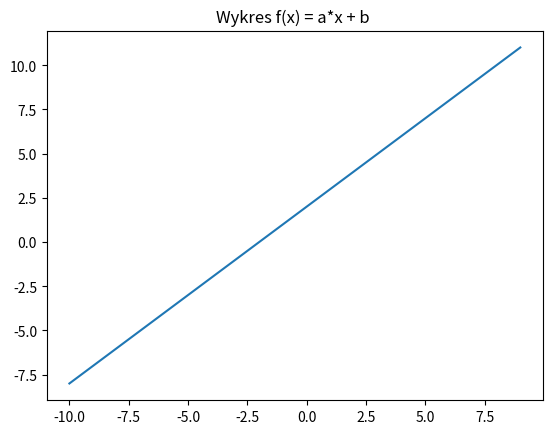

This chart was generated by the following Python code:
import numpy as np
import matplotlib.pyplot as plt

a= int(1)
b= int(2)

#a= int(input("Podaj a: "))
#b= int(input("pofaj b: "))  zadanie 1 
x = np.arange(-10, 10, 1)
y=(a*x+b)


plt.plot(x,y)
plt.title('Wykres f(x) = a*x + b ')

plt.show()